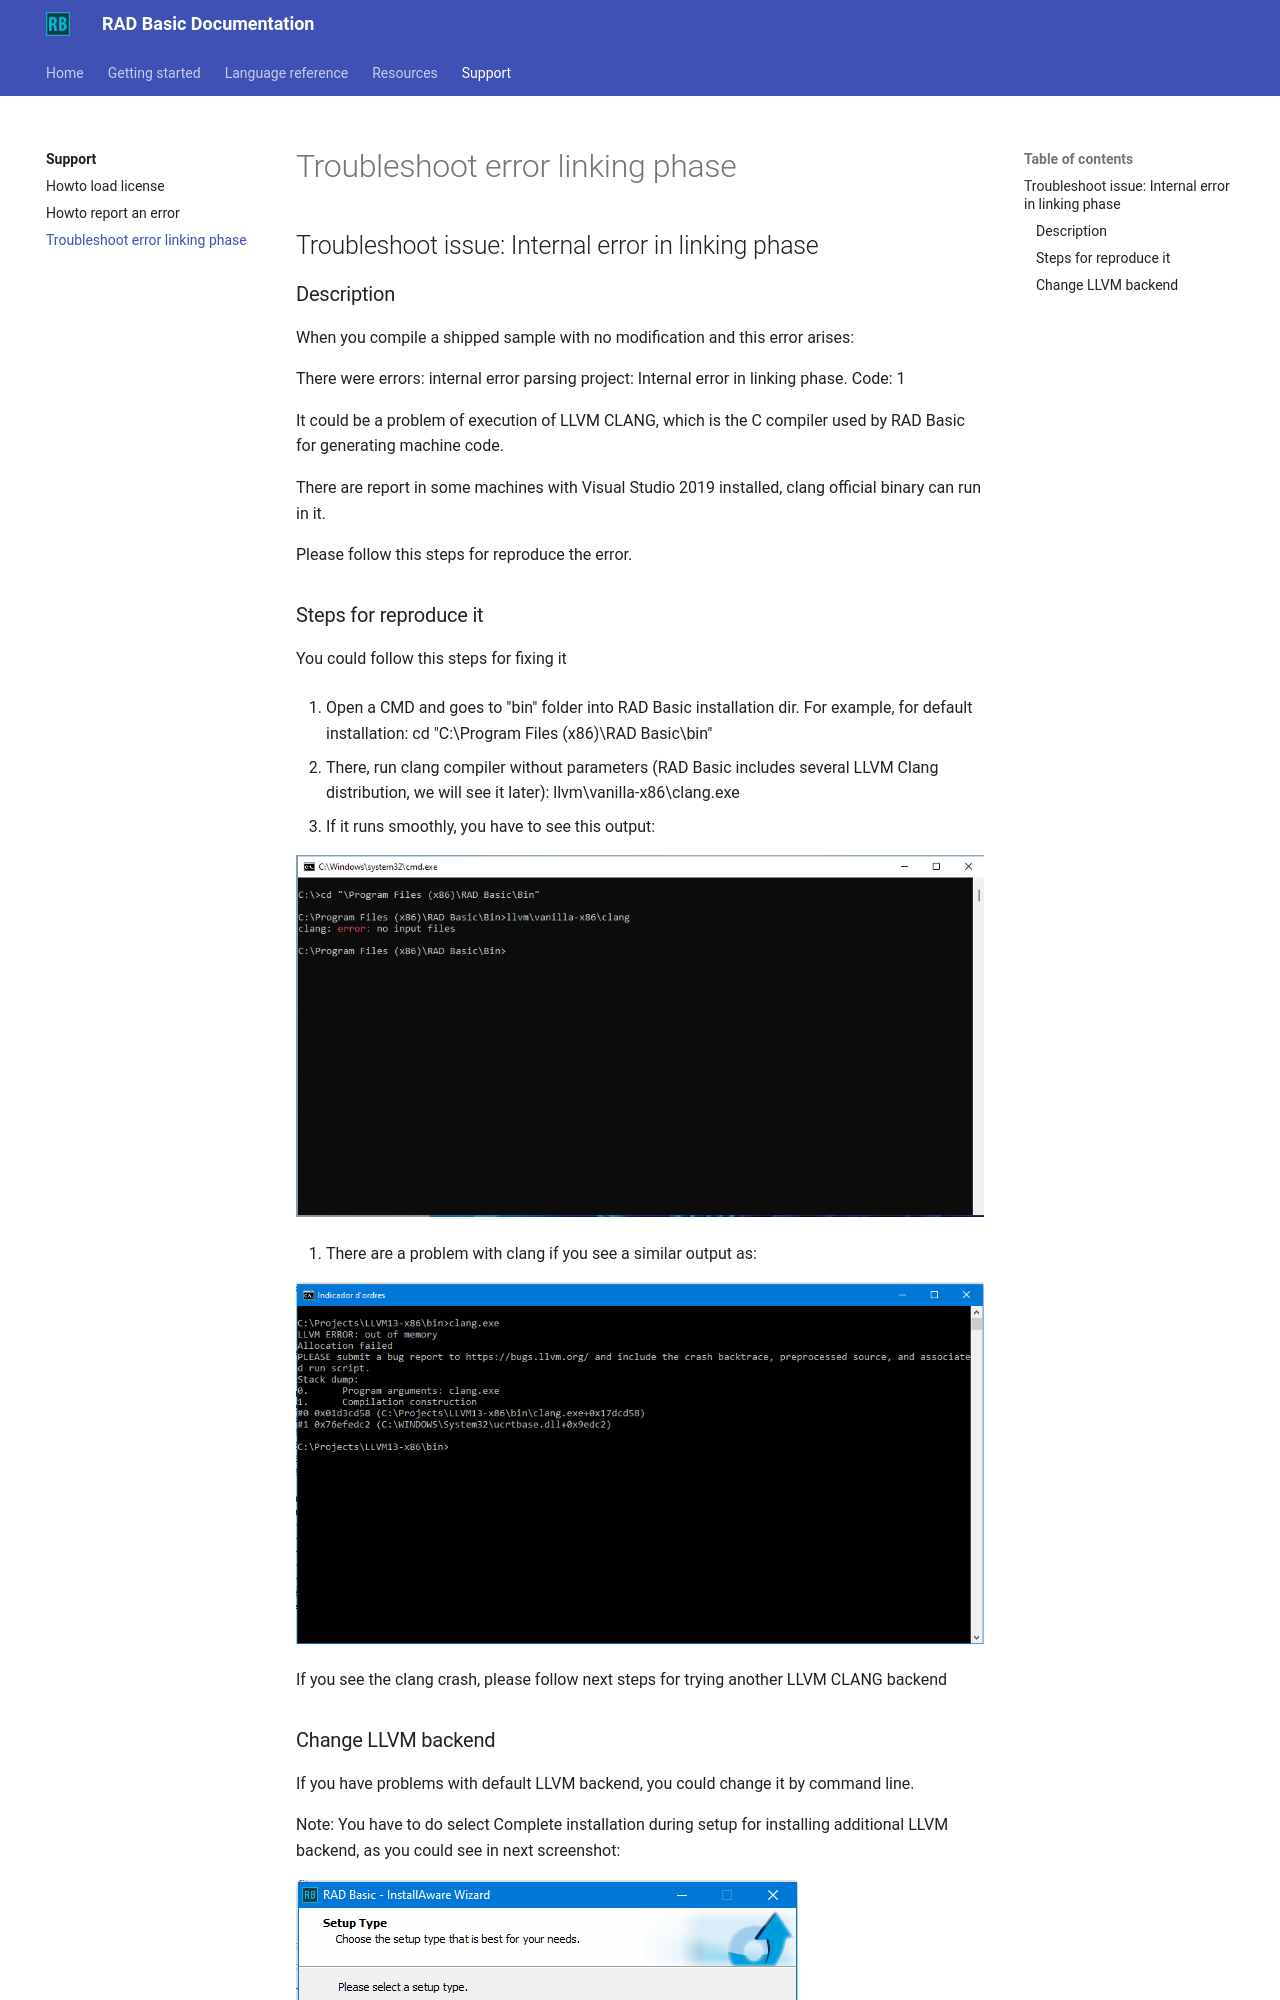

repository: radbasic/radbasic-docs · page: support/troubleshoot-error-linking-phase/index.html · generator: mkdocs

## Troubleshoot issue: Internal error in linking phase

### Description

When you compile a shipped sample with no modification and this error arises:

  There were errors:
  	internal error parsing project: Internal error in linking phase. Code: 1

It could be a problem of execution of LLVM CLANG, which is the C compiler used by RAD Basic for generating machine code.

There are report in some machines with Visual Studio 2019 installed, clang official binary can run in it.

Please follow this steps for reproduce the error.

### Steps for reproduce it


You could follow this steps for fixing it

1. Open a CMD and goes to "bin" folder into RAD Basic installation dir. For example, for default installation:
   cd "C:\Program Files (x86)\RAD Basic\bin"

2. There, run clang compiler without parameters (RAD Basic includes several LLVM Clang distribution, we will see it later):
    llvm\vanilla-x86\clang.exe
3. If it runs smoothly, you have to see this output:

![](assets/running_vanilla_clang_ok.png)

4. There are a problem with clang if you see a similar output as:

![](assets/clang_crash_after_vs_upgrade_cmd.png)

If you see the clang crash, please follow next steps for trying another LLVM CLANG backend
